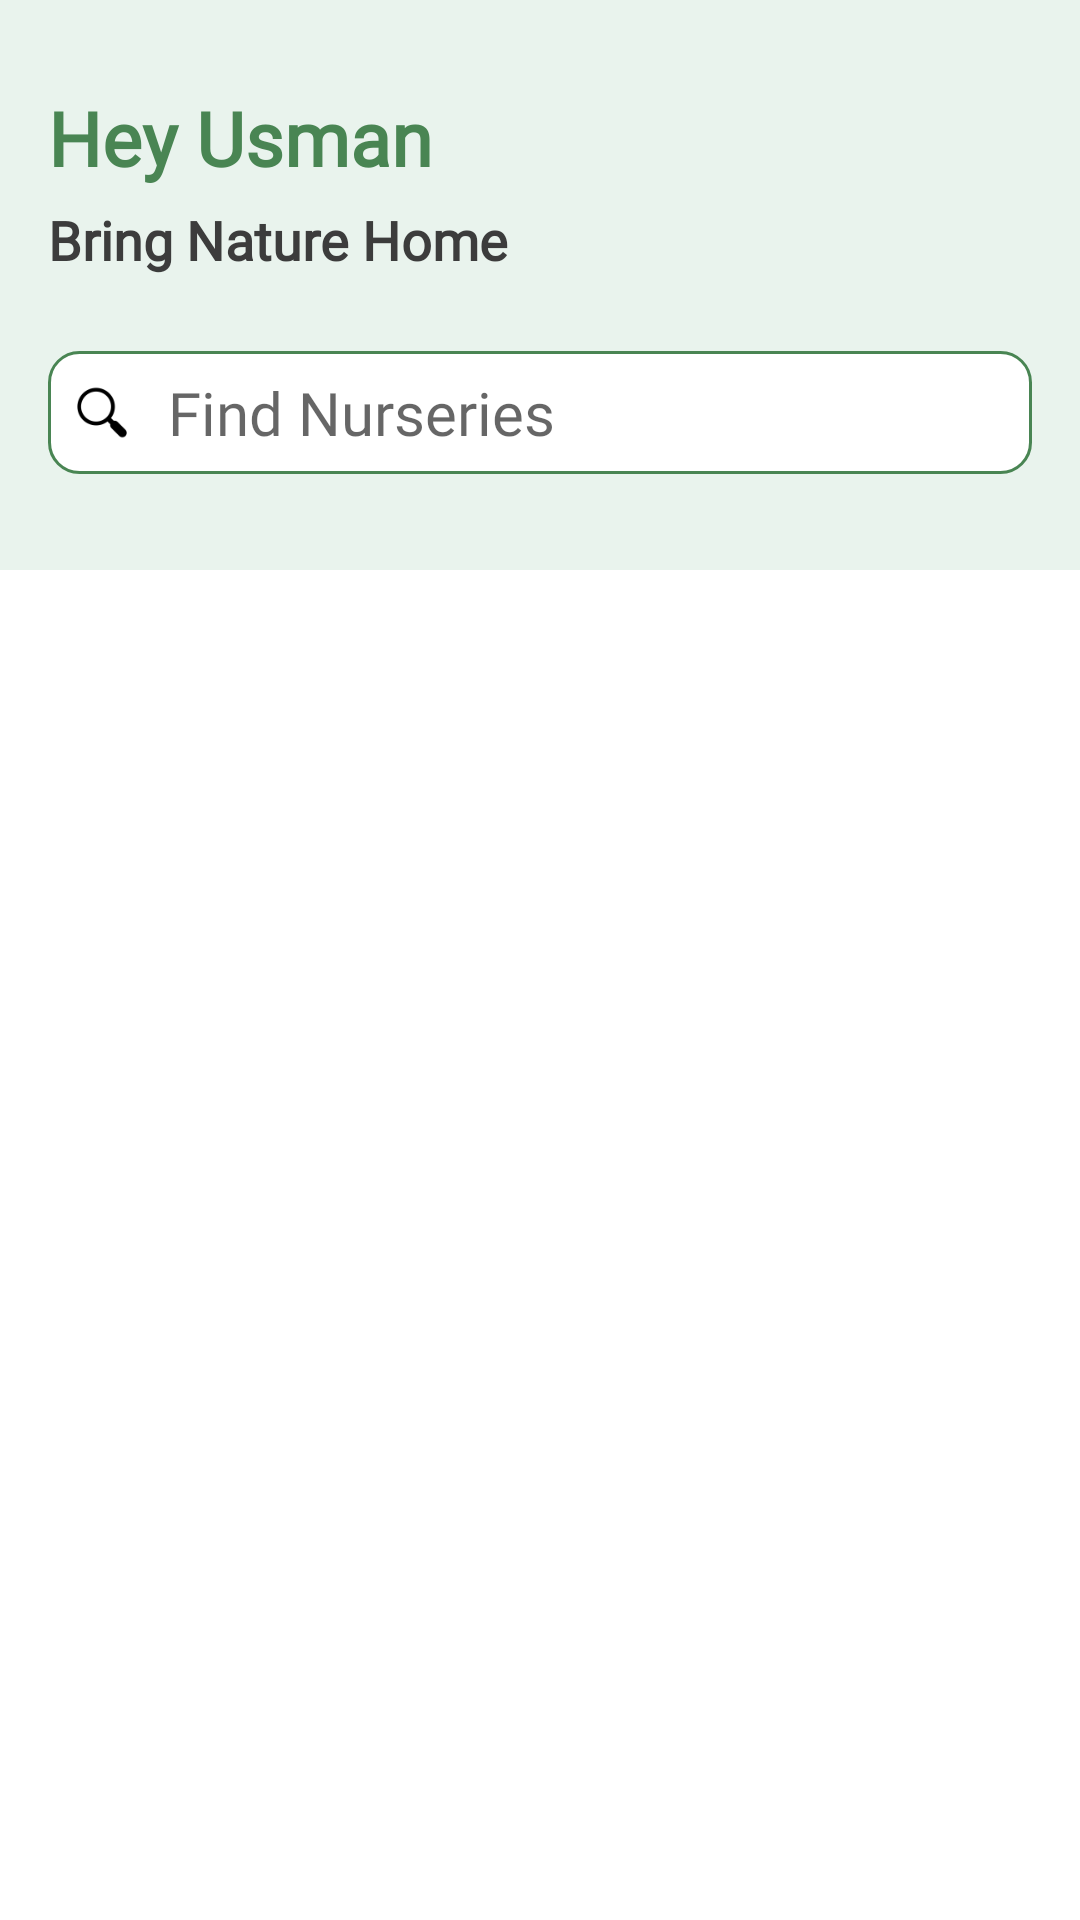

Layout XML and referenced resources for this Android screen:
<!-- AndroidManifest.xml: application theme Theme.Plantlets -->
<!-- res/layout/fragment_store_listing.xml -->
<?xml version="1.0" encoding="utf-8"?>
<androidx.constraintlayout.widget.ConstraintLayout xmlns:android="http://schemas.android.com/apk/res/android"
    xmlns:app="http://schemas.android.com/apk/res-auto"
    xmlns:tools="http://schemas.android.com/tools"
    android:layout_width="match_parent"
    android:layout_height="match_parent"
    android:background="@color/green_grey"
    android:paddingTop="25dp"
    tools:context=".fragments.user.StoreListingFragment">


    <TextView
        android:id="@+id/tvTagline"
        android:layout_width="wrap_content"
        android:layout_height="wrap_content"
        android:layout_marginStart="@dimen/margin_normal_100"
        android:fontFamily="@font/futura_medium"
        android:paddingTop="@dimen/padding_small_100"
        android:text="Bring Nature Home"
        android:textColor="@color/black_grey"
        android:textSize="@dimen/font_small_125"
        android:paddingBottom="@dimen/padding_small_100"
        android:textStyle="bold"
        app:layout_constraintStart_toStartOf="parent"
        app:layout_constraintTop_toBottomOf="@+id/tvUserName"
        />

    <TextView
        android:id="@+id/tvUserName"
        android:layout_width="wrap_content"
        android:layout_height="wrap_content"
        android:layout_marginTop="@dimen/margin_small_50"
        android:fontFamily="@font/futura_medium"
        android:text="Hey Usman"
        android:textColor="@color/light_green"
        android:textSize="@dimen/font_normal_100"
        android:textStyle="bold"
        app:layout_constraintStart_toStartOf="@+id/tvTagline"
        app:layout_constraintTop_toTopOf="parent"
        />

    <com.google.android.material.imageview.ShapeableImageView
        android:id="@+id/iv_profile_pic"
        android:layout_width="0dp"
        android:layout_height="0dp"
        android:layout_marginEnd="@dimen/margin_normal_100"
        android:padding="@dimen/padding_small_50"
        android:scaleType="fitXY"
        android:src="@drawable/profile_pic"
        app:backgroundTint="@android:color/transparent"
        app:layout_constraintBottom_toBottomOf="@+id/tvTagline"
        app:layout_constraintDimensionRatio="1:1"
        app:layout_constraintEnd_toEndOf="parent"
        app:layout_constraintTop_toTopOf="@+id/tvUserName"
        app:shapeAppearanceOverlay="@style/roundImage" />

    <androidx.constraintlayout.widget.ConstraintLayout
        android:id="@+id/cvSearchBar"
        android:layout_width="0dp"
        android:layout_height="wrap_content"
        android:layout_marginTop="@dimen/margin_normal_125"
        android:background="@drawable/shape_search_border"
        android:paddingVertical="@dimen/padding_small_100"
        app:layout_constraintEnd_toStartOf="@id/btnfilter"
        app:layout_constraintStart_toStartOf="@id/tvUserName"
        app:layout_constraintTop_toBottomOf="@+id/tvTagline">

        <ImageView
            android:id="@+id/ivSearch"
            android:layout_width="20dp"
            android:layout_height="0dp"
            android:layout_marginStart="@dimen/margin_small_100"
            android:src="@drawable/ic_search"
            app:layout_constraintBottom_toBottomOf="@id/etSearch"
            app:layout_constraintStart_toStartOf="parent"
            app:layout_constraintTop_toTopOf="@id/etSearch" />

        <EditText
            android:id="@+id/etSearch"
            android:layout_width="0dp"
            android:layout_height="wrap_content"
            android:layout_marginStart="@dimen/margin_small_150"
            android:background="@null"
            android:fontFamily="@font/futura_medium"
            android:hint="@string/find_nurseries"
            android:paddingVertical="@dimen/padding_small_50"
            android:scrollHorizontally="true"
            android:singleLine="true"
            android:textColor="@color/black"
            android:textSize="@dimen/font_small_150"
            app:layout_constraintBottom_toBottomOf="parent"
            app:layout_constraintEnd_toEndOf="parent"
            app:layout_constraintHorizontal_bias="0.0"
            app:layout_constraintStart_toEndOf="@+id/ivSearch"
            app:layout_constraintTop_toTopOf="parent" />

    </androidx.constraintlayout.widget.ConstraintLayout>

    <com.google.android.material.imageview.ShapeableImageView
        android:id="@+id/btnfilter"
        android:layout_width="0dp"
        android:layout_height="0dp"
        android:background="@color/white"
        android:padding="1dp"
        android:scaleType="centerCrop"
        android:src="@drawable/ic_filter"
        app:contentPadding="2dp"
        app:layout_constraintBottom_toBottomOf="@id/cvSearchBar"
        app:layout_constraintDimensionRatio="1:1"
        app:layout_constraintEnd_toEndOf="@+id/iv_profile_pic"
        app:layout_constraintTop_toTopOf="@id/cvSearchBar"
        app:shapeAppearanceOverlay="@style/roundImage"
        app:strokeColor="@color/light_green"
        android:visibility="gone"
        app:strokeWidth="1dp" />

    <androidx.recyclerview.widget.RecyclerView
        android:id="@+id/rv_stores"
        android:layout_width="0dp"
        android:layout_height="0dp"
        android:paddingHorizontal="@dimen/margin_normal_100"
        android:layout_marginTop="@dimen/margin_normal_200"
        android:paddingTop="@dimen/padding_normal_100"
        app:layout_constraintEnd_toEndOf="parent"
        app:layout_constraintStart_toStartOf="parent"
        app:layout_constraintTop_toBottomOf="@id/cvSearchBar"
        app:layout_constraintBottom_toBottomOf="parent"
        android:background="@color/white"
        tools:listitem="@layout/item_store_layout" />

</androidx.constraintlayout.widget.ConstraintLayout>
<!-- res/layout/item_store_layout.xml (included above) -->
<?xml version="1.0" encoding="utf-8"?>
<androidx.cardview.widget.CardView xmlns:android="http://schemas.android.com/apk/res/android"
    xmlns:app="http://schemas.android.com/apk/res-auto"
    android:layout_width="match_parent"
    android:layout_height="wrap_content"
    app:cardCornerRadius="30dp"
    app:cardElevation="3dp"
    android:id="@+id/storeLayout"
    android:backgroundTint="@color/green_grey"
    android:layout_marginVertical="@dimen/margin_normal_100"
    >

    <androidx.constraintlayout.widget.ConstraintLayout
        android:layout_width="match_parent"
        android:layout_height="wrap_content"
        android:paddingBottom="@dimen/padding_normal_200"
        >

        <com.google.android.material.imageview.ShapeableImageView
            android:id="@+id/ivDisplayImage"
            android:layout_width="match_parent"
            android:layout_height="@dimen/zero"
            android:adjustViewBounds="true"
            android:src="@drawable/display_store"
            android:scaleType="fitXY"
            app:layout_constraintDimensionRatio="2.2:1"
            app:layout_constraintEnd_toEndOf="parent"
            app:layout_constraintStart_toStartOf="parent"
            app:layout_constraintTop_toTopOf="parent"
            app:shapeAppearanceOverlay="@style/roundedSquare"

            />

        <TextView
            android:id="@+id/tvName"
            android:layout_width="wrap_content"
            android:layout_height="wrap_content"
            android:layout_marginStart="@dimen/margin_normal_100"
            android:layout_marginTop="@dimen/margin_normal_125"
            android:fontFamily="@font/futur"
            android:text="Aroma gardens"
            android:textColor="@color/black"
            android:textSize="@dimen/font_small_125"
            android:textStyle="bold"
            app:layout_constraintStart_toStartOf="parent"
            app:layout_constraintTop_toBottomOf="@+id/ivDisplayImage" />


        <TextView
            android:id="@+id/tvRatingPlace"
            android:layout_width="wrap_content"
            android:layout_height="match_parent"
            android:fontFamily="@font/futur"
            android:text="9.2 "
            android:textColor="@color/black_grey"
            android:textSize="@dimen/font_small_100"
            app:layout_constraintEnd_toStartOf="@id/tvReviews"
            app:layout_constraintTop_toTopOf="@+id/tvReviews" />


        <TextView
            android:id="@+id/tvReviews"
            android:layout_width="wrap_content"
            android:layout_height="wrap_content"
            android:fontFamily="@font/futur"
            android:text="(200+)"
            android:textSize="@dimen/font_small_100"
            android:layout_marginTop="@dimen/margin_small_50"
            android:textColor="@color/black_grey"
            android:layout_marginEnd="@dimen/margin_normal_100"
            app:layout_constraintEnd_toEndOf="parent"
            app:layout_constraintTop_toTopOf="@+id/tvName"
             />

        <TextView
            android:id="@+id/tvLocation"
            android:layout_width="wrap_content"
            android:layout_height="wrap_content"
            android:layout_marginTop="@dimen/margin_small_50"
            android:fontFamily="@font/futur"
            android:text="Lahore"
            android:textColor="@color/light_green"
            android:textSize="@dimen/font_small_115"
            app:layout_constraintStart_toStartOf="@id/tvName"
            app:layout_constraintTop_toBottomOf="@+id/tvName" />

        <TextView
            android:id="@+id/tvStatus"
            android:layout_width="wrap_content"
            android:layout_height="wrap_content"
            android:layout_marginTop="@dimen/margin_small_50"
            android:fontFamily="@font/futur"
            android:text="Open Now"
            android:textColor="@color/black"
            android:textSize="@dimen/font_small_85"
            app:layout_constraintStart_toStartOf="@id/tvName"
            app:layout_constraintTop_toBottomOf="@+id/tvLocation" />

        <ImageView
            android:id="@+id/ivMapIcon"
            android:layout_width="wrap_content"
            android:layout_height="0dp"
            android:adjustViewBounds="true"
            android:layout_marginEnd="2dp"
            android:visibility="gone"
            app:layout_constraintEnd_toStartOf="@+id/tvDistance"
            app:layout_constraintTop_toTopOf="@+id/tvDistance"
            app:layout_constraintBottom_toBottomOf="@id/tvDistance"
            app:srcCompat="@drawable/ic_location_marker" />

        <ImageView
            android:id="@+id/ivStar"
            android:layout_width="wrap_content"
            android:layout_height="0dp"
            android:layout_marginEnd="2dp"
            android:adjustViewBounds="true"
            app:layout_constraintEnd_toStartOf="@+id/tvRatingPlace"
            app:layout_constraintTop_toTopOf="@+id/tvRatingPlace"
            app:layout_constraintBottom_toBottomOf="@id/tvRatingPlace"
            app:srcCompat="@drawable/baseline_star_24" />

        <TextView
            android:id="@+id/tvDistance"
            android:layout_width="wrap_content"
            android:layout_height="wrap_content"
            android:layout_marginEnd="@dimen/margin_normal_100"
            android:fontFamily="@font/futur"
            android:text="0.2 mi"
            android:textColor="@color/black_grey"
            android:textSize="@dimen/font_small_100"
            android:visibility="gone"
            app:layout_constraintEnd_toEndOf="parent"
            app:layout_constraintTop_toTopOf="@+id/tvStatus" />

    </androidx.constraintlayout.widget.ConstraintLayout>

</androidx.cardview.widget.CardView>
<!-- resources referenced by this layout -->
<resources>
  <color name="black">#FF000000</color>
  <color name="black_grey">#3C3C3C</color>
  <color name="green_grey">#E9F3ED</color>
  <color name="light_green">#498553</color>
  <color name="white">#FFFFFFFF</color>
  <dimen name="font_normal_100">25sp</dimen>
  <dimen name="font_small_100">14sp</dimen>
  <dimen name="font_small_115">16sp</dimen>
  <dimen name="font_small_125">18sp</dimen>
  <dimen name="font_small_150">20sp</dimen>
  <dimen name="font_small_85">13sp</dimen>
  <dimen name="margin_normal_100">16dp</dimen>
  <dimen name="margin_normal_125">20dp</dimen>
  <dimen name="margin_normal_200">32dp</dimen>
  <dimen name="margin_small_100">8dp</dimen>
  <dimen name="margin_small_150">12dp</dimen>
  <dimen name="margin_small_50">4dp</dimen>
  <dimen name="padding_normal_100">10dp</dimen>
  <dimen name="padding_normal_200">20dp</dimen>
  <dimen name="padding_small_100">5dp</dimen>
  <dimen name="padding_small_50">2dp</dimen>
  <dimen name="zero">0dp</dimen>
  <!-- drawable baseline_star_24 (drawable) -->
  <vector android:height="24dp" android:tint="@color/light_green"
      android:viewportHeight="24" android:viewportWidth="24"
      android:width="24dp" xmlns:android="http://schemas.android.com/apk/res/android">
      <path android:fillColor="@android:color/white" android:pathData="M12,17.27L18.18,21l-1.64,-7.03L22,9.24l-7.19,-0.61L12,2 9.19,8.63 2,9.24l5.46,4.73L5.82,21z"/>
  </vector>
  <!-- drawable ic_filter: png bitmap (drawable, 8122 bytes) -->
  <!-- drawable ic_location_marker (drawable) -->
  <vector android:height="24dp" android:tint="@color/light_green"
      android:viewportHeight="24" android:viewportWidth="24"
      android:width="24dp" xmlns:android="http://schemas.android.com/apk/res/android">
      <path android:fillColor="@android:color/white" android:pathData="M12,2C8.13,2 5,5.13 5,9c0,5.25 7,13 7,13s7,-7.75 7,-13c0,-3.87 -3.13,-7 -7,-7zM12,11.5c-1.38,0 -2.5,-1.12 -2.5,-2.5s1.12,-2.5 2.5,-2.5 2.5,1.12 2.5,2.5 -1.12,2.5 -2.5,2.5z"/>
  </vector>
  <!-- drawable ic_search: png bitmap (drawable, 1426 bytes) -->
  <!-- drawable shape_search_border (drawable) -->
  <?xml version="1.0" encoding="utf-8"?>
  <shape xmlns:android="http://schemas.android.com/apk/res/android">
      <solid android:color="@color/white"/>
      <stroke android:width="1dp" android:color="@color/light_green"/>
      <corners android:radius="10dp"/>
      <padding android:left="0dp" android:top="0dp" android:right="0dp" android:bottom="0dp" />
  </shape>
  <string name="find_nurseries">Find Nurseries</string>
  <style name="roundImage">
          <item name="cornerFamily">rounded</item>
          <item name="cornerSize">50%</item>
      </style>
  <style name="roundedSquare">
          <item name="cornerSizeTopLeft">30dp</item>
          <item name="cornerSizeTopRight">30dp</item>
  
      </style>
  <style name="Theme.Plantlets" parent="Theme.MaterialComponents.Light.NoActionBar">
          
          <item name="colorPrimary">@color/purple_500</item>
          <item name="colorPrimaryVariant">@color/purple_700</item>
          <item name="colorOnPrimary">@color/white</item>
          
          <item name="colorSecondary">@color/teal_200</item>
          <item name="colorSecondaryVariant">@color/teal_700</item>
          <item name="colorOnSecondary">@color/black</item>
          
          <item name="android:statusBarColor">@android:color/transparent</item>
          
      </style>
  <color name="purple_500">#FF6200EE</color>
  <color name="purple_700">#FF3700B3</color>
  <color name="teal_200">#FF03DAC5</color>
  <color name="teal_700">#FF018786</color>
</resources>
